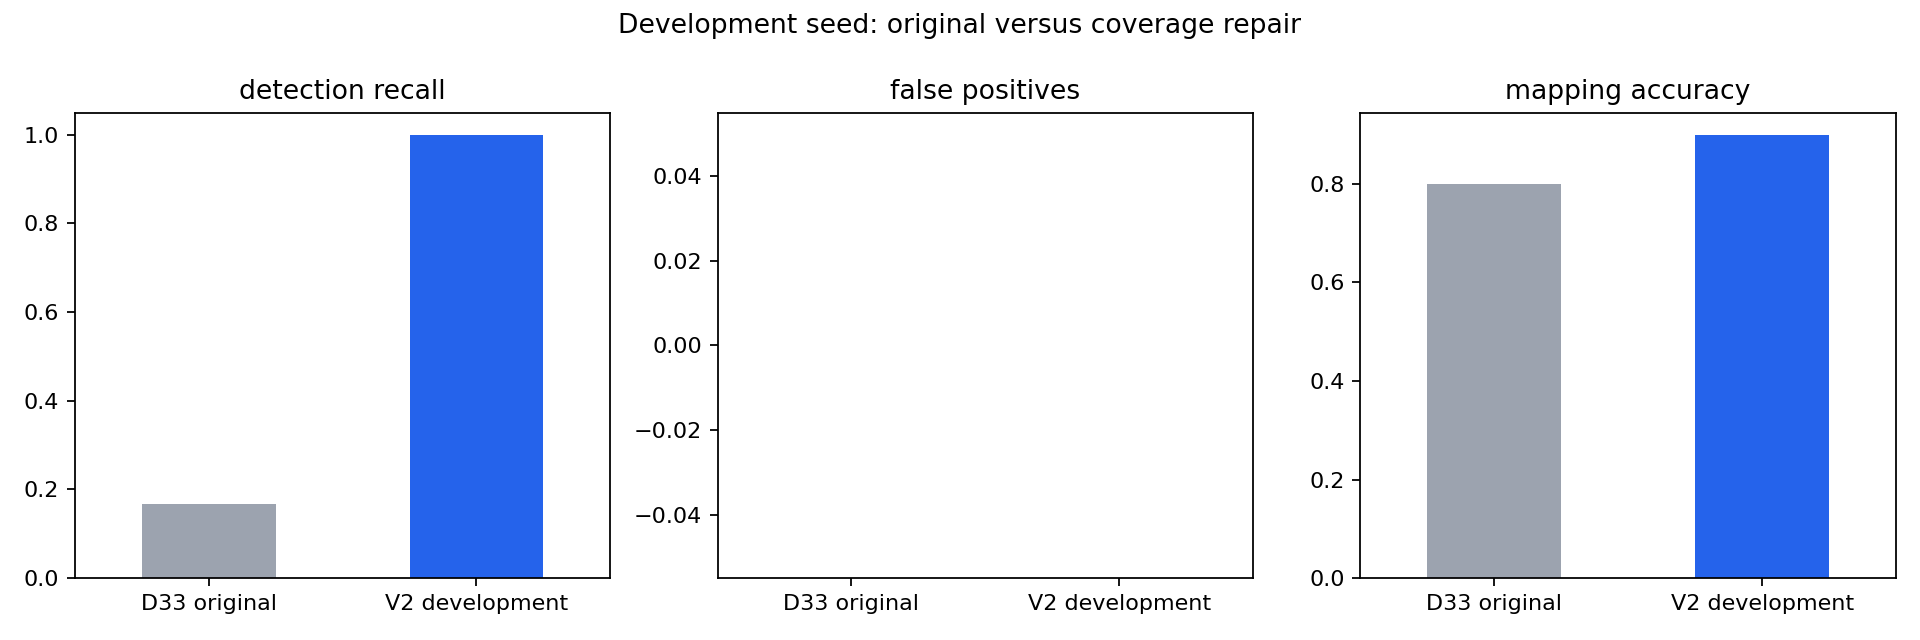

Data behind this chart, as committed beside it:
version, detection_recall, false_positives, mapping_accuracy, a6_stages, invalid_evidence_refs, nonexistent_technique_ids, unretrieved_technique_ids, runtime_s, llm_calls
D33 original, 0.1667, 0, 0.8, 5, 0, 0, 0, 113.7, 4
V2 development, 1.0, 0, 0.9, 5, 0, 0, 0, 115.7, 3
